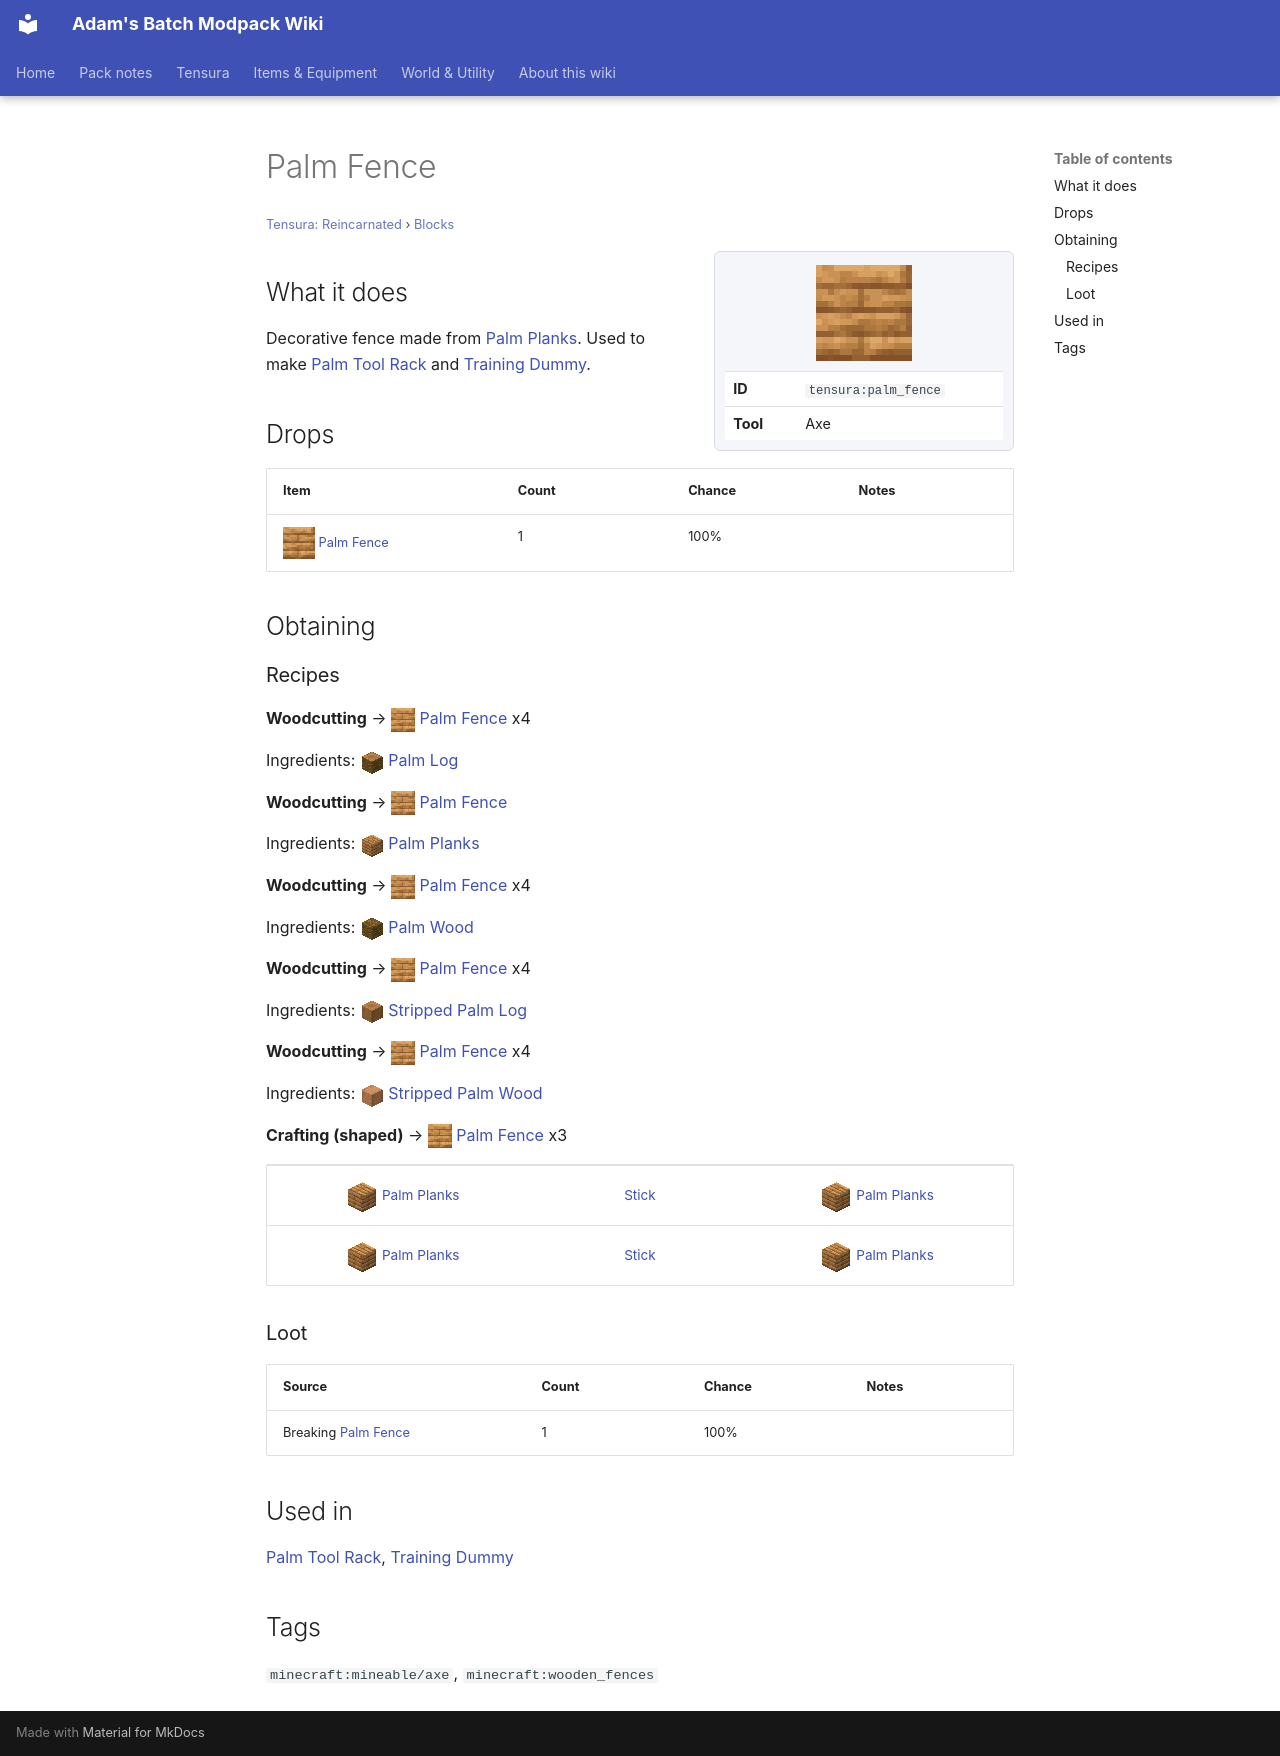

repository: Proteus-Nell/Adams-Batch-MC-Modpack-Wiki · page: tensura-reincarnated/blocks/palm-fence/index.html · generator: mkdocs

# Palm Fence

<small>[Tensura: Reincarnated](../index.md) &rsaquo; [Blocks](index.md)</small>

<div class="infobox" markdown>

![Palm Fence](../../assets/icons/tensura/item/palm_fence.png)

| | |
|---|---|
| **ID** | `tensura:palm_fence` |
| **Tool** | Axe |

</div>

## What it does

Decorative fence made from [Palm Planks](palm-planks.md). Used to make [Palm Tool Rack](palm-tool-rack.md) and [Training Dummy](training-dummy.md).

## Drops

| Item | Count | Chance | Notes |
|---|---|---|---|
| ![](../../assets/icons/tensura/item/palm_fence.png) [Palm Fence](palm-fence.md) | 1 | 100% |  |

## Obtaining

### Recipes

**Woodcutting** &rarr; ![](../../assets/icons/tensura/item/palm_fence.png) [Palm Fence](palm-fence.md) x4

Ingredients: ![](../../assets/icons/tensura/item/palm_log.png) [Palm Log](palm-log.md)

**Woodcutting** &rarr; ![](../../assets/icons/tensura/item/palm_fence.png) [Palm Fence](palm-fence.md)

Ingredients: ![](../../assets/icons/tensura/item/palm_planks.png) [Palm Planks](palm-planks.md)

**Woodcutting** &rarr; ![](../../assets/icons/tensura/item/palm_fence.png) [Palm Fence](palm-fence.md) x4

Ingredients: ![](../../assets/icons/tensura/item/palm_wood.png) [Palm Wood](palm-wood.md)

**Woodcutting** &rarr; ![](../../assets/icons/tensura/item/palm_fence.png) [Palm Fence](palm-fence.md) x4

Ingredients: ![](../../assets/icons/tensura/item/stripped_palm_log.png) [Stripped Palm Log](stripped-palm-log.md)

**Woodcutting** &rarr; ![](../../assets/icons/tensura/item/palm_fence.png) [Palm Fence](palm-fence.md) x4

Ingredients: ![](../../assets/icons/tensura/item/stripped_palm_wood.png) [Stripped Palm Wood](stripped-palm-wood.md)

**Crafting (shaped)** &rarr; ![](../../assets/icons/tensura/item/palm_fence.png) [Palm Fence](palm-fence.md) x3

<div class="recipe" markdown>

| | | |
|---|---|---|
| ![](../../assets/icons/tensura/item/palm_planks.png) [Palm Planks](palm-planks.md) |  [Stick](https://minecraft.wiki/w/Stick) | ![](../../assets/icons/tensura/item/palm_planks.png) [Palm Planks](palm-planks.md) |
| ![](../../assets/icons/tensura/item/palm_planks.png) [Palm Planks](palm-planks.md) |  [Stick](https://minecraft.wiki/w/Stick) | ![](../../assets/icons/tensura/item/palm_planks.png) [Palm Planks](palm-planks.md) |

</div>

### Loot

| Source | Count | Chance | Notes |
|---|---|---|---|
| Breaking [Palm Fence](palm-fence.md) | 1 | 100% |  |

## Used in

[Palm Tool Rack](palm-tool-rack.md), [Training Dummy](training-dummy.md)

## Tags

`minecraft:mineable/axe`, `minecraft:wooden_fences`
